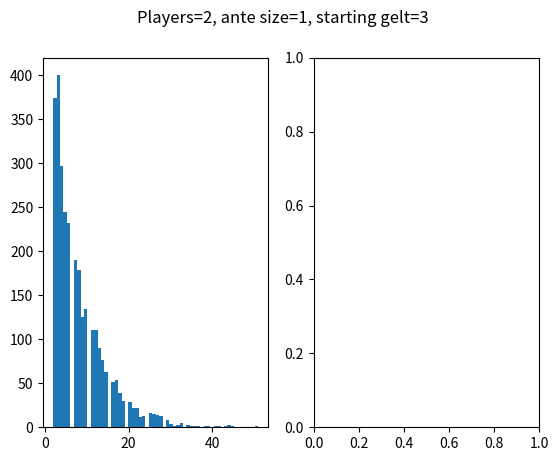

Write Python code to recreate this figure. (Note: this script raises an exception after producing the figure.)
# -*- coding: utf-8 -*-
import numpy as np
import matplotlib.pyplot as plt

class Dreidel_Game:
    """A class to construct and play a game of Dreidel"""
    
    
    def __init__(self, player_count, ante_count, gelt_start_count, max_turns, \
                 verbose=False):
        
        self.ante_count = ante_count
        self.player_count = player_count
        self.gelt_start_count = gelt_start_count
        
        self.verbose = verbose
        self.max_turns = max_turns
        self.current_player = 0
    
    def initialize_states(self):
        
        self.turn_count = 0
        self.pot_size = self.ante_count * self.player_count
        self.wallets = np.ones(self. player_count) * \
                       (self.gelt_start_count - self.ante_count)
        self.current_player = 0
        
    def ante_up(self):
        """take from players wallets to fill the pot"""
        
        for ind, wallet in enumerate(self.wallets):
                    if wallet >= self.ante_count:
                        self.pot_size += self.ante_count
                        self.wallets[ind] -= self.ante_count
                    else:
                        self.pot_size += wallet
                        self.wallets[ind] = 0
    
    def take_turn(self):
        """play one round of dreidel"""
        
        if self.wallets[self.current_player] > 0:
            
            self.turn_count += 1 # only update if player can play
            
            spin_value = np.random.randint(4)
            
            if spin_value == 0:
                '''nun'''
                if self.verbose: print(f"Player {self.current_player+1} \
                                         spinned a nun")
            elif spin_value == 1:
                '''spun a gimmel, get all'''
                if self.verbose: print(f"Player {self.current_player+1} \
                                         spinned a gimmel")
                self.wallets[self.current_player] += self.pot_size
                self.pot_size = 0
                
                self.ante_up()
                        
            elif spin_value == 2:
                '''spun a Hey, get half'''
                if self.verbose: print(f"Player {self.current_player+1} \
                                         spinned a Hey")
                winnings = np.floor(self.pot_size/2)
                self.wallets[self.current_player] += winnings
                self.pot_size -= winnings
                
                if self.pot_size == 0:
                    self.ante_up()
                               
            else:
                '''spun a shin, give one'''
                if self.verbose: print(f"Player {self.current_player+1} \
                                         spinned a shin")
                self.wallets[self.current_player] -= 1
                self.pot_size += 1
                
            if self.verbose: print(f"Pot size: {self.pot_size}, wallets={self.wallets}")
                
                      
            assert (self.pot_size + self.wallets.sum() <= self.player_count * self.gelt_start_count), \
            f"Inflation! There is more gelt in circulation than at game start"
            
            assert (self.pot_size > 0), f"Pot size is {self.pot_size} on turn {self.turn_count}"
            
            assert (self.wallets.min() >= 0), "Somebody has negative gelt"
            
        # finally!   
        self.current_player += 1
        if self.current_player > len(self.wallets)-1: self.current_player = 0
        
    
    def play_game(self):
        """Main function to play one game of dreidel with the 
           given configuration"""
           
        self.initialize_states()
        
        while np.count_nonzero(self.wallets) > 1 and self.turn_count < 5000:
            
            
            if self.verbose: print(f'Turn: {self.turn_count} wallets are \
                                     {self.wallets}. \
                                     The pot is {self.pot_size}')
            
            self.take_turn()
            
        # whoever wins gets the contents of the pot
        self.wallets[self.wallets.argmax()] += self.pot_size
            
        if self.verbose: print(f'It took {self.turn_count} turns. \
                                 Winner has {self.wallets.max()} gelt')
        
        if self.turn_count >= self.max_turns: self.turn_count = self.max_turns
        
        return (self.turn_count, self.wallets.max())
        
    def analyze_configuration(self, games_to_play=500):
        """run repeated games with the given configuration. Plot the results
           in a histogram"""
        
        
        print(f'Running {games_to_play} simulations')
        
        self.counts = np.zeros(games_to_play)
        self.winnings = np.zeros(games_to_play)
        
        for ind in range(games_to_play):
            
            count, win = self.play_game()
            self.counts[ind] = count
            self.winnings[ind] = win
            
        f, a = plt.subplots(nrows=1, ncols=2)
        
        f.suptitle(f'Players={self.player_count}, ante size={self.ante_count}, starting gelt={self.gelt_start_count}')
        
        a[0].hist(self.counts, bins=60, cumulative=False, normed=True)
        a[0].set_title(f'Probability Density')
        a[0].xaxis.set_label_text('number of turns')
        a[0].yaxis.set_label_text('probability')
        
        a[1].hist(self.counts, bins=120, cumulative=True, normed=True)
        a[1].set_title(f'Cumulative')
        a[1].xaxis.set_label_text('number of turns')
        plt.show()
  

plt.close('all') 
         
g = Dreidel_Game(2, 1, 3, 500, verbose=False)
g.play_game()
g.analyze_configuration(games_to_play=3000)               
   
g = Dreidel_Game(2, 1, 4, 500, verbose=False)
g.play_game()
g.analyze_configuration(games_to_play=3000)

g = Dreidel_Game(12, 2, 3, 500, verbose=False)
g.play_game()
g.analyze_configuration(games_to_play=3000)


        